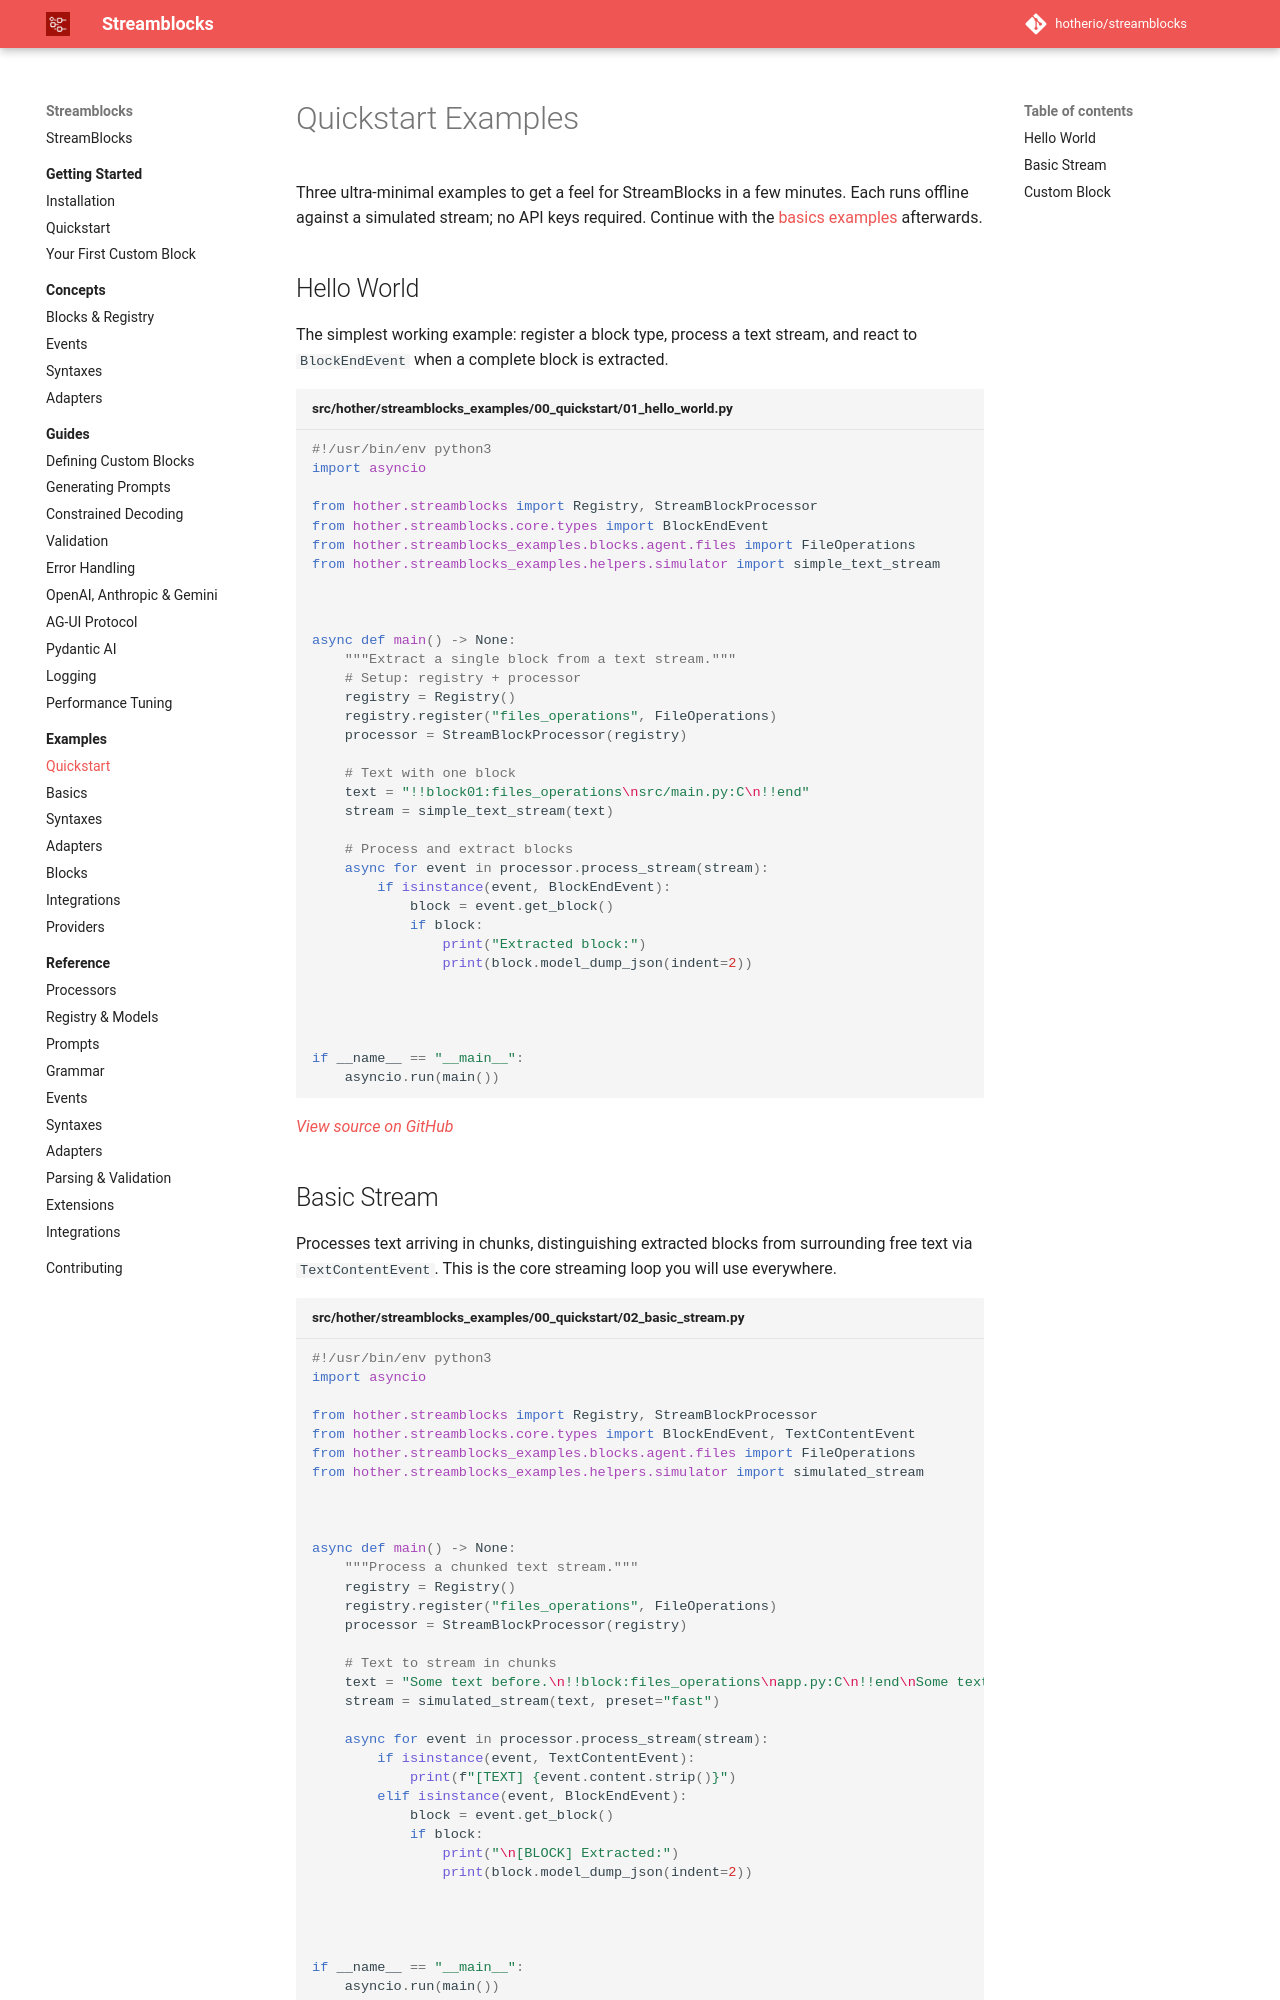

repository: hotherio/streamblocks · page: v0.10/examples/quickstart/index.html · generator: mkdocs

# Quickstart Examples

Three ultra-minimal examples to get a feel for StreamBlocks in a few minutes. Each runs offline against a simulated stream; no API keys required. Continue with the [basics examples](basics.md) afterwards.

## Hello World

The simplest working example: register a block type, process a text stream, and react to `BlockEndEvent` when a complete block is extracted.

#! src/hother/streamblocks_examples/00_quickstart/01_hello_world.py
